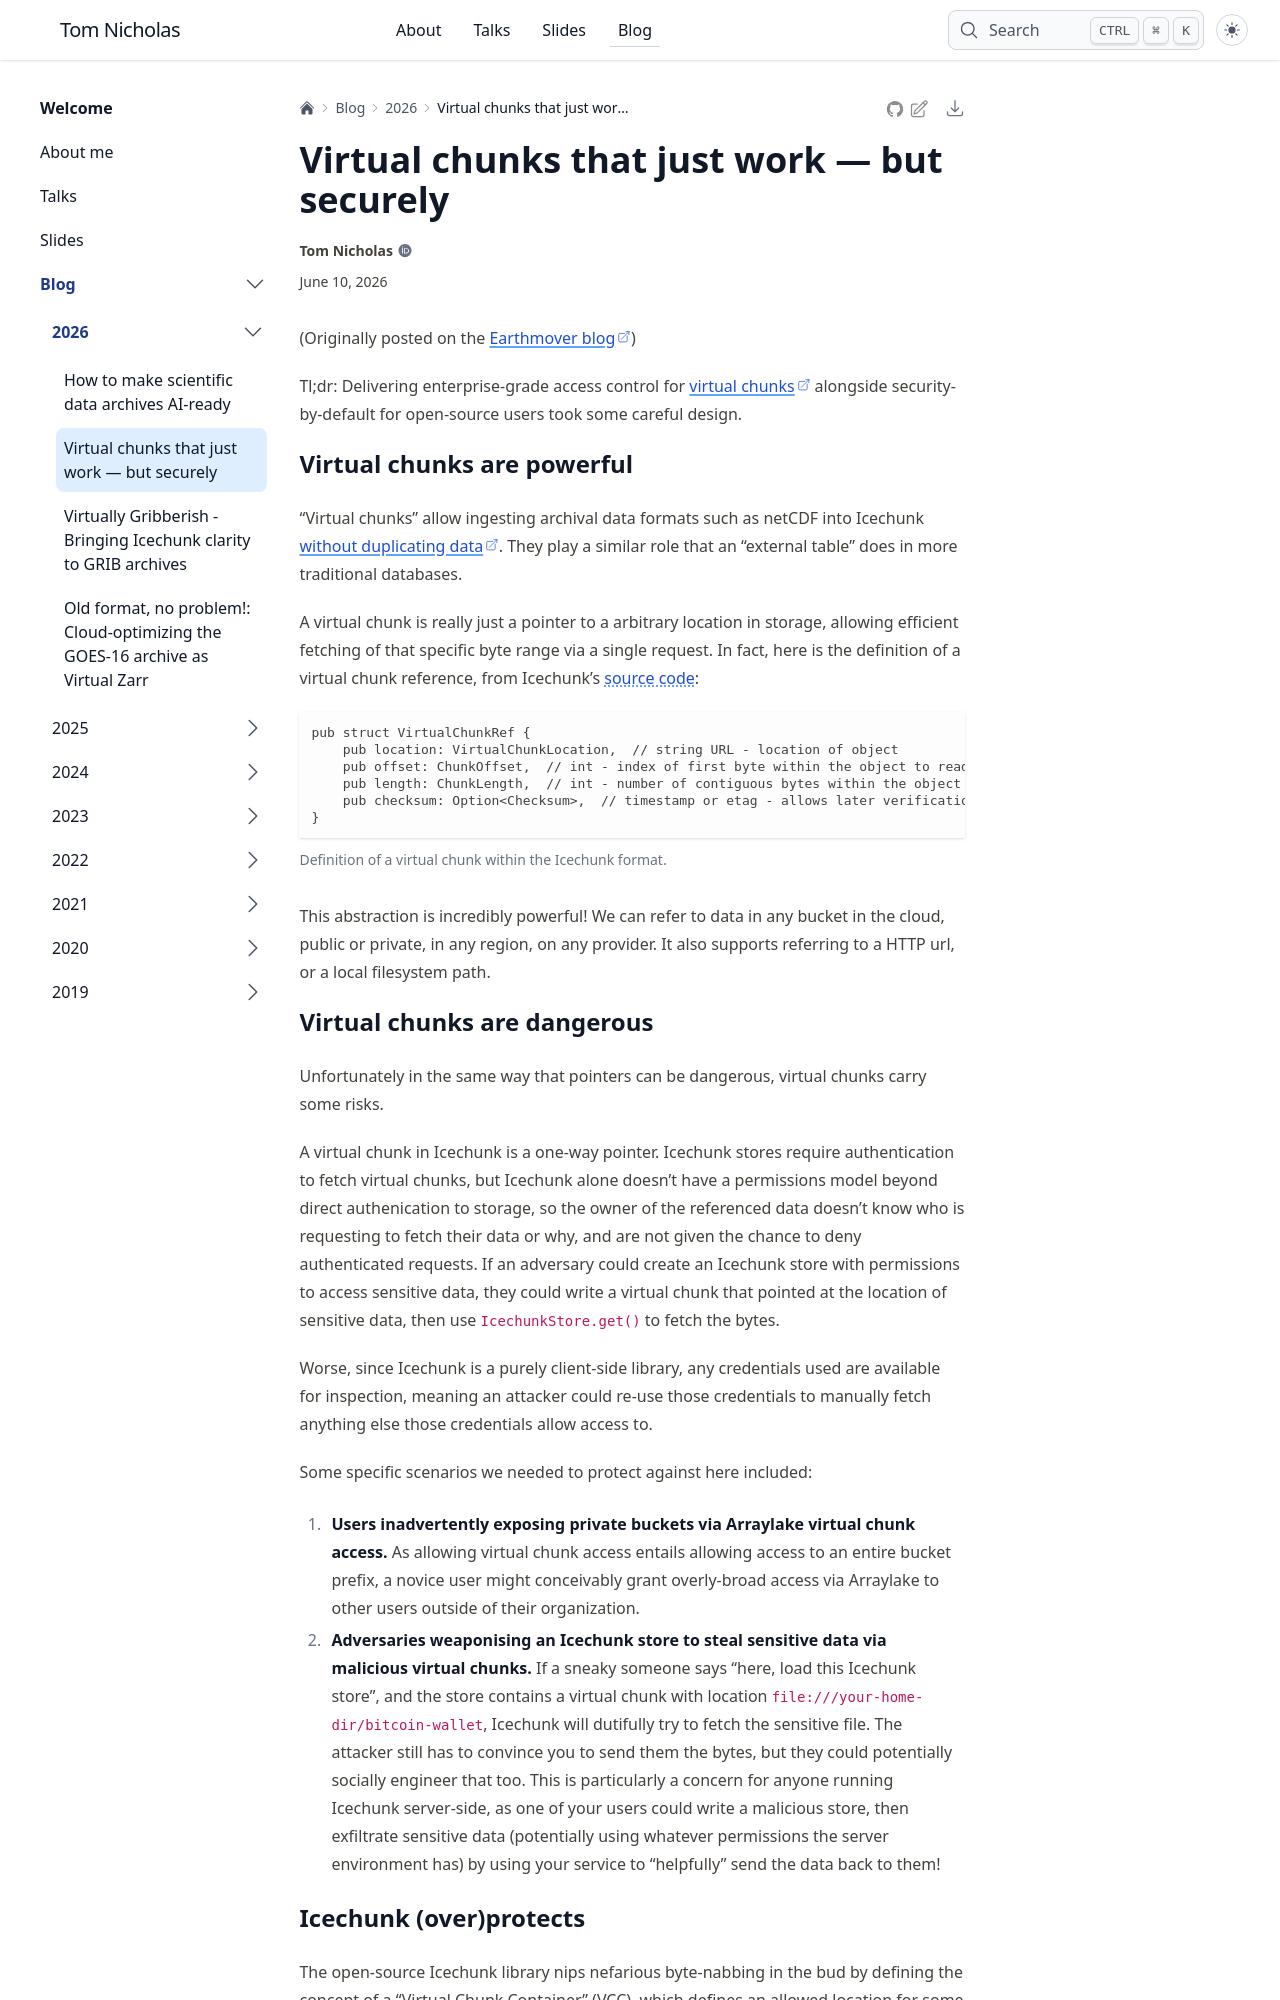

repository: TomNicholas/tomnicholas.github.io · page: blog/2026/secure-virtual-chunks/index.html · generator: sphinx

---
date: "2026-06-10"
title: "Virtual chunks that just work — but securely"
description: |
  Delivering enterprise-grade access control for virtual chunks - surprisingly subtle!
thumbnail: images/cover.jpg
tags:
- arraylake
- enterprise
- icechunk
- zarr
- virtual-zarr
- virtualizarr
- security
kernelspec:
  name: python3
  display_name: 'Python 3'
---

(Originally posted on the [Earthmover blog](https://earthmover.io/blog/secure-virtual-chunks))

Tl;dr: Delivering enterprise-grade access control for [virtual chunks](https://www.earthmover.io/blog/virtual-zarr) alongside security-by-default for open-source users took some careful design.

## Virtual chunks are powerful

"Virtual chunks" allow ingesting archival data formats such as netCDF into Icechunk [without duplicating data](https://www.earthmover.io/blog/virtual-zarr).
They play a similar role that an "external table" does in more traditional databases.

A virtual chunk is really just a pointer to a arbitrary location in storage, allowing efficient fetching of that specific byte range via a single request.
In fact, here is the definition of a virtual chunk reference, from Icechunk's [source code](https://github.com/earth-mover/icechunk/blob/7562c4db9e3f002451ccc84ee2d620700740a32b/icechunk-format/src/manifest.rs#L393):

```{code-block} rust
:caption: Definition of a virtual chunk within the Icechunk format.

pub struct VirtualChunkRef {
    pub location: VirtualChunkLocation,  // string URL - location of object
    pub offset: ChunkOffset,  // int - index of first byte within the object to read
    pub length: ChunkLength,  // int - number of contiguous bytes within the object to read
    pub checksum: Option<Checksum>,  // timestamp or etag - allows later verification of the contents
}
```

This abstraction is incredibly powerful! 
We can refer to data in any bucket in the cloud, public or private, in any region, on any provider. 
It also supports referring to a HTTP url, or a local filesystem path.

## Virtual chunks are dangerous

Unfortunately in the same way that pointers can be dangerous, virtual chunks carry some risks.

A virtual chunk in Icechunk is a one-way pointer.
Icechunk stores require authentication to fetch virtual chunks, but Icechunk alone doesn't have a permissions model beyond direct authenication to storage, so the owner of the referenced data doesn't know who is requesting to fetch their data or why, and are not given the chance to deny authenticated requests.
If an adversary could create an Icechunk store with permissions to access sensitive data, they could write a virtual chunk that pointed at the location of sensitive data, then use `IcechunkStore.get()` to fetch the bytes.

Worse, since Icechunk is a purely client-side library, any credentials used are available for inspection, meaning an attacker could re-use those credentials to manually fetch anything else those credentials allow access to.

Some specific scenarios we needed to protect against here included:

1) **Users inadvertently exposing private buckets via Arraylake virtual chunk access.** 
As allowing virtual chunk access entails allowing access to an entire bucket prefix, a novice user might conceivably grant overly-broad access via Arraylake to other users outside of their organization.

2) **Adversaries weaponising an Icechunk store to steal sensitive data via malicious virtual chunks.** 
If a sneaky someone says "here, load this Icechunk store", and the store contains a virtual chunk with location `file:///your-home-dir/bitcoin-wallet`, Icechunk will dutifully try to fetch the sensitive file.
The attacker still has to convince you to send them the bytes, but they could potentially socially engineer that too.
This is particularly a concern for anyone running Icechunk server-side, as one of your users could write a malicious store, then exfiltrate sensitive data (potentially using whatever permissions the server environment has) by using your service to "helpfully" send the data back to them!
